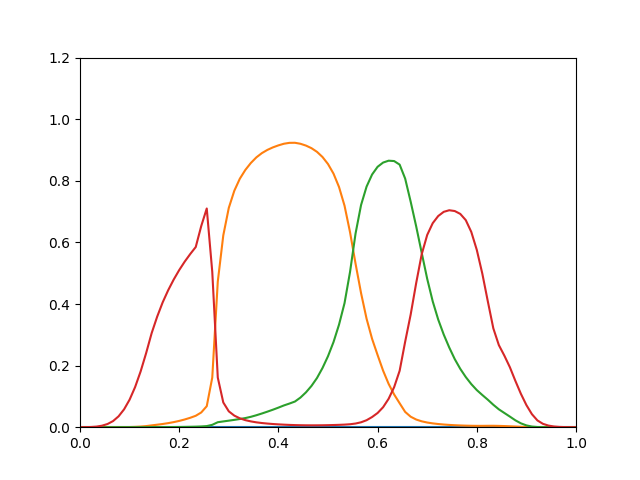

The table this chart was drawn from, first rows:
0, 2.177e-11, 3.468e-14, 6.203e-05
0, 1.063e-09, 1.52e-12, 0.00022
0, 2.854e-08, 3.842e-11, 0.0006662
0, 4.273e-07, 6.136e-10, 0.00191
0, 2.624e-06, 5.228e-09, 0.004919
0, 1.092e-05, 3.079e-08, 0.01041
0, 3.419e-05, 1.389e-07, 0.01989
0, 9.611e-05, 5.232e-07, 0.03533
0, 0.0002375, 1.684e-06, 0.05805
0, 0.000527, 4.751e-06, 0.08941
0, 0.001069, 1.199e-05, 0.1303
0, 0.002015, 2.751e-05, 0.181
0, 0.003565, 5.826e-05, 0.2405
0, 0.005907, 0.0001136, 0.3053
0, 0.008094, 0.0001799, 0.3587
0, 0.01042, 0.0002648, 0.4053
0, 0.01318, 0.0003771, 0.4447
0, 0.01648, 0.0005251, 0.4793
0, 0.02042, 0.0007191, 0.5101
0, 0.02508, 0.0009701, 0.5376
0, 0.03057, 0.001292, 0.5622
0, 0.03707, 0.001703, 0.585
0, 0.04783, 0.002388, 0.6532
0, 0.06822, 0.0036, 0.7101
0, 0.1613, 0.00774, 0.5044
0, 0.4727, 0.01619, 0.1612
0, 0.6228, 0.01875, 0.0803
0, 0.7122, 0.02122, 0.05149
0, 0.7677, 0.02381, 0.03759
0, 0.8067, 0.02658, 0.02886
0, 0.8352, 0.02966, 0.02293
0, 0.8579, 0.03371, 0.01884
0, 0.876, 0.0388, 0.01578
0, 0.8898, 0.04446, 0.01353
0, 0.9003, 0.05047, 0.01178
0, 0.9085, 0.0568, 0.01036
0, 0.915, 0.06355, 0.009192
0, 0.9203, 0.07067, 0.008229
0, 0.9232, 0.07673, 0.007442
0, 0.9234, 0.08334, 0.006839
0, 0.9202, 0.09622, 0.006407
0, 0.9143, 0.1131, 0.00614
0, 0.9059, 0.134, 0.006039
0, 0.894, 0.1597, 0.006094
0, 0.8773, 0.1921, 0.006278
0, 0.8544, 0.2305, 0.006616
0, 0.8233, 0.2764, 0.007069
0, 0.7799, 0.333, 0.00764
0, 0.7191, 0.4028, 0.008393
0, 0.633, 0.5043, 0.009613
0, 0.5309, 0.6289, 0.01192
0, 0.4351, 0.7215, 0.01592
0, 0.3521, 0.7812, 0.02269
0, 0.2868, 0.8204, 0.03304
0, 0.2342, 0.8455, 0.04613
0, 0.1835, 0.8592, 0.06492
0, 0.1407, 0.8653, 0.09223
0, 0.1063, 0.8641, 0.13
0, 0.07771, 0.8525, 0.1832
0, 0.04966, 0.8072, 0.2774
0, 0.0341, 0.7323, 0.3657
... 30 more rows
